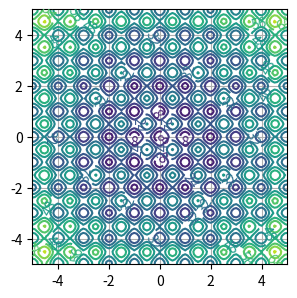
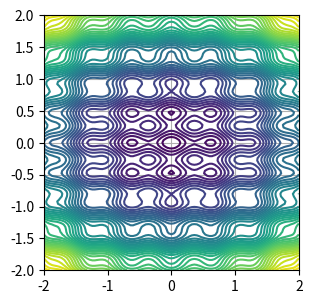
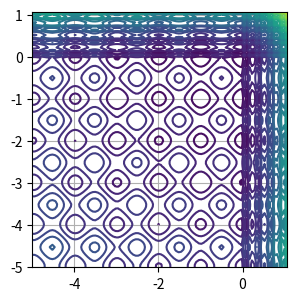
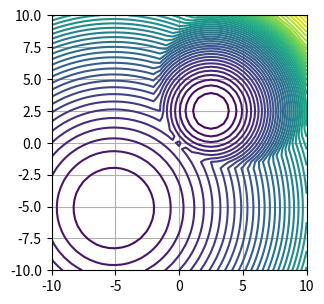
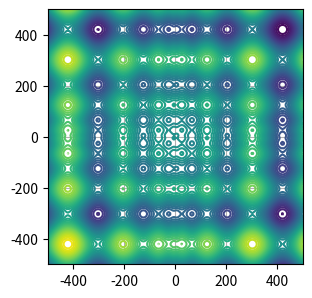
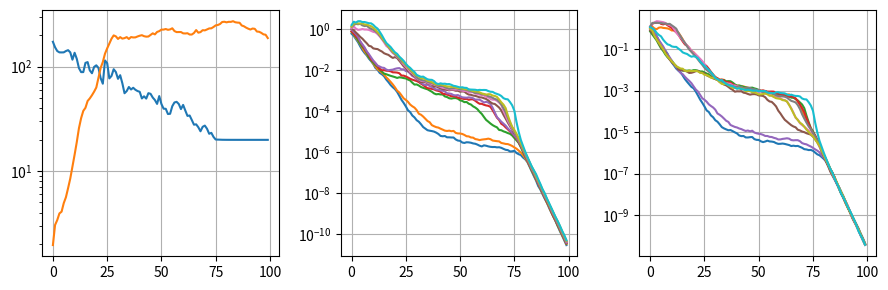
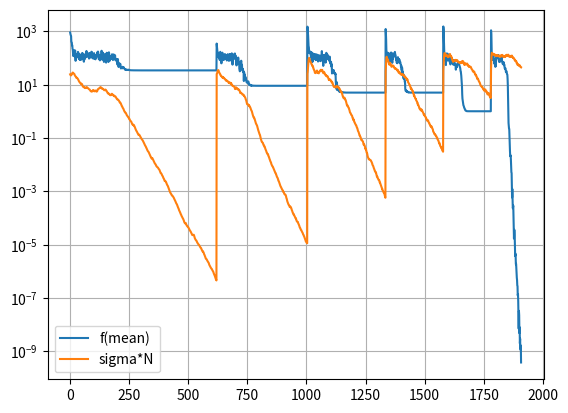

Reproduce these figures in Python, in order.
import numpy as np
import matplotlib.pyplot as plt

def rastrigin(x):
    a = 10
    return np.sum(x ** 2 + a * (1 - np.cos(2 * np.pi * x)))

dx, dy = 0.1, 0.1
y, x = np.mgrid[slice(-5, 5 + dy, dy), slice(-5, 5 + dx, dx)]
z = np.zeros(x.shape)
for i in range(x.shape[0]):
    for j in range(x.shape[1]): z[i,j] = rastrigin(np.array([x[i,j], y[i,j]]))
plt.figure(figsize=(3,3)); plt.axes((0.1,0.1,0.85,0.85)); plt.axis('equal')
CS=plt.contour(x,y,z,10); plt.clabel(CS,inline=1,fontsize=10); plt.grid()

def bohachevsky(x):
    """Bohachevsky function, commonly evaluated on [-15, 15]."""
    uni = np.sum(x[:-1] ** 2 + 2 * x[1:] ** 2)
    multi = np.sum(0.3 * (1 - np.cos(3 * np.pi * x[:-1])) + 0.4 * (1 - np.cos(4 * np.pi * x[1:])))
    return uni + multi

dx,dy=0.04,0.04
y,x=np.mgrid[slice(-2,2+dy,dy),slice(-2,2+dx,dx)]; z=np.zeros(x.shape)
for i in range(x.shape[0]):
    for j in range(x.shape[1]): z[i,j]=bohachevsky(np.array([x[i,j],y[i,j]]))
plt.figure(figsize=(3,3)); plt.axes((0.1,0.1,0.85,0.85)); plt.axis('equal'); plt.contour(x,y,z,50); plt.grid()

def skewrastrigin(x):
    y=x.copy(); y[y>0]*=10
    return rastrigin(y)

dx,dy=0.06,0.06
y,x=np.mgrid[slice(-5,1+dy,dy),slice(-5,1+dx,dx)]; z=np.zeros(x.shape)
for i in range(x.shape[0]):
    for j in range(x.shape[1]): z[i,j]=skewrastrigin(np.array([x[i,j],y[i,j]]))
plt.figure(figsize=(3,3)); plt.axes((0.1,0.1,0.85,0.85)); plt.axis('equal'); plt.contour(x,y,z,30); plt.grid()

def doublesphere(x):
    s=0.2; a=2.5; b=-np.sqrt((a**2-1)/s)
    f1=np.sum((x-a)**2); f2=len(x)+s*np.sum((x-b)**2)
    return np.fmin(f1,f2)

dx,dy=0.5,0.5
y,x=np.mgrid[slice(-10,10+dy,dy),slice(-10,10+dx,dx)]; z=np.zeros(x.shape)
for i in range(x.shape[0]):
    for j in range(x.shape[1]): z[i,j]=doublesphere(np.array([x[i,j],y[i,j]]))
plt.figure(figsize=(3,3)); plt.axes((0.1,0.1,0.85,0.85)); plt.axis('equal'); plt.contour(x,y,z,50); plt.grid()

def schwefel(x):
    a=418.9829
    pen=np.sum(np.fmax(np.abs(x)-500,0)**2)
    if pen>0:
        fx=1000+pen  # 为方便实验，在定义域之外给予较大惩罚值
    else:
        fx=np.sum(a-x*np.sin(np.sqrt(np.abs(x))))
    return fx

dx,dy=5,5
y,x=np.mgrid[slice(-500,500+dy,dy),slice(-500,500+dx,dx)]; z=np.zeros(x.shape)
for i in range(x.shape[0]):
    for j in range(x.shape[1]): z[i,j]=schwefel(np.array([x[i,j],y[i,j]]))
plt.figure(figsize=(3,3)); plt.axes((0.1,0.1,0.85,0.85)); plt.axis('equal'); plt.contour(x,y,z,50); plt.grid()

class CMAES(object):
    """带 CSA 的 CMA Evolution Strategy。"""
    def __init__(self,func,init_mean,init_sigma,nsample):
        self.func=func; self.mean=init_mean; self.sigma=init_sigma
        self.N=self.mean.shape[0]                     # 搜索空间维数
        self.arx=np.zeros((nsample,self.N))*np.nan    # 候选解
        self.arf=np.zeros(nsample)*np.nan             # 候选解目标值
        self.D=np.ones(self.N) # 协方差特征值
        self.B=np.eye(self.N)  # 协方差特征向量
        self.C=np.dot(self.B*self.D,self.B.T)
        self.weights=np.zeros(nsample); self.weights[:nsample//4]=1.0/(nsample//4)
        self.ps=np.zeros(self.N); self.mueff=1.0/np.sum(self.weights**2)
        self.cs=(2+self.mueff)/(3+self.mueff+self.N)
        self.ds=1.0+self.cs+max(1.0,np.sqrt(self.mueff/self.N))
        self.chiN=np.sqrt(self.N)*(1.0-1.0/(4.0*self.N)+1.0/(21.0*self.N*self.N))
        self.cmu=self.mueff/(self.N**2/2+self.N+self.mueff)
        self.t=0; self.neval=0
    def sample(self):
        """生成候选解。"""
        self.arz=np.random.normal(size=self.arx.shape)
        self.ary=np.dot(np.dot(self.arz,self.B)*np.sqrt(self.D),self.B.T)
        self.arx=self.mean+self.sigma*self.ary
    def evaluate(self):
        """评估候选解。"""
        for i in range(self.arf.shape[0]): self.arf[i]=self.func(self.arx[i]); self.neval+=1
    def update_param(self):
        """更新参数。"""
        self.t+=1; idx=np.argsort(self.arf)
        self.ps=(1-self.cs)*self.ps+np.sqrt(self.cs*(2-self.cs)*self.mueff)*np.dot(self.weights,self.arz[idx])
        self.C=(1-self.cmu)*self.C+self.cmu*np.dot(self.ary[idx].T*self.weights,self.ary[idx])
        self.D,self.B=np.linalg.eigh(self.C)
        self.sigma=self.sigma*np.exp(self.cs/self.ds*(np.linalg.norm(self.ps)/self.chiN-1))
        self.mean+=np.dot(self.weights,self.arx[idx]-self.mean)
    @property
    def coordinate_std(self): return np.sqrt(np.diag(self.C))*self.sigma
    @property
    def lam(self): return len(self.arf)
    @property
    def xmean(self): return self.mean

es=CMAES(func=rastrigin,init_mean=-5.0+10.0*np.random.rand(10),init_sigma=0.1,nsample=1000)
maxiter=100
mean=np.zeros(maxiter)*np.nan; sigmaN=np.zeros(maxiter)*np.nan
D=np.zeros((maxiter,es.N))*np.nan; diagC=np.zeros((maxiter,es.N))*np.nan
for i in range(maxiter):
    es.sample(); es.evaluate(); es.update_param()
    mean[i]=es.func(es.mean); sigmaN[i]=es.sigma*es.N; D[i]=es.D; diagC[i]=np.diag(es.C)
    if mean[i]<1e-8: break
plt.figure(figsize=(9,3)); plt.subplot(131); plt.semilogy(mean); plt.semilogy(sigmaN); plt.grid()
plt.subplot(132); plt.semilogy(D); plt.grid(); plt.subplot(133); plt.semilogy(diagC); plt.grid(); plt.tight_layout()

from collections import deque
import math
class Checker:
    """BBOB termination checker for CMA-ES."""
    def __init__(self,cma):
        assert isinstance(cma,CMAES); self._cma=cma; self._init_std=cma.coordinate_std
        self._N=cma.N; self._lam=cma.lam
        self._hist_fbest=deque(maxlen=10+int(np.ceil(30*self._N/self._lam)))
        self._hist_feq_flag=deque(maxlen=self._N); self._hist_fmin=deque(); self._hist_fmed=deque()
    def __call__(self): return self.bbob_check()
    def check_maxiter(self): return self._cma.t>100+50*(self._N+3)**2/np.sqrt(self._lam)
    def check_tolhistfun(self):
        self._hist_fbest.append(np.min(self._cma.arf))
        return self._cma.t>=10+int(np.ceil(30*self._N/self._lam)) and np.max(self._hist_fbest)-np.min(self._hist_fbest)<1e-12
    def check_equalfunvals(self):
        k=int(math.ceil(0.1+self._lam/4)); sarf=np.sort(self._cma.arf); self._hist_feq_flag.append(sarf[0]==sarf[k]); return 3*sum(self._hist_feq_flag)>self._N
    def check_tolx(self): return np.all(self._cma.coordinate_std/self._init_std)<1e-12
    def check_tolupsigma(self): return np.any(self._cma.coordinate_std/self._init_std>1e3)
    def check_stagnation(self):
        self._hist_fmin.append(np.min(self._cma.arf)); self._hist_fmed.append(np.median(self._cma.arf))
        _len=int(np.ceil(self._cma.t/5+120+30*self._N/self._lam))
        if len(self._hist_fmin)>_len: self._hist_fmin.popleft(); self._hist_fmed.popleft()
        return self._cma.t>=_len and np.median(np.asarray(self._hist_fmin)[-20:])>=np.median(np.asarray(self._hist_fmed)[:20])
    def check_conditioncov(self): return np.max(self._cma.D)/np.min(self._cma.D)>1e14
    def check_noeffectaxis(self):
        t=self._cma.t%self._N; test=0.1*self._cma.sigma*np.sqrt(self._cma.D[t])*self._cma.B[:,t]
        return np.all(self._cma.xmean==self._cma.xmean+test)
    def check_noeffectcoor(self): return np.all(self._cma.xmean==self._cma.xmean+0.2*self._cma.coordinate_std)
    def check_flat(self): return np.max(self._cma.arf)==np.min(self._cma.arf)
    def bbob_check(self):
        checks=[(self.check_maxiter,'bbob_maxiter'),(self.check_tolhistfun,'bbob_tolhistfun'),(self.check_equalfunvals,'bbob_equalfunvals'),(self.check_tolx,'bbob_tolx'),(self.check_tolupsigma,'bbob_tolupsigma'),(self.check_stagnation,'bbob_stagnation'),(self.check_conditioncov,'bbob_conditioncov'),(self.check_noeffectaxis,'bbob_noeffectaxis'),(self.check_noeffectcoor,'bbob_noeffectcoor'),(self.check_flat,'bbob_flat')]
        for fn,name in checks:
            if fn(): return True,name
        return False,''

N=10
lam=int(4+3*np.log(N))
init_mean=-5.0+(5.0-(-5.0))*np.random.randn(N)
init_sigma=(5.0-(-5.0))/4.0
NUM_RESTART=10; MAX_NEVAL=1e6; F_TARGET=1e-8; total_neval=0
maxiter=10000
mean=np.zeros(maxiter)*np.nan; sigmaN=np.zeros(maxiter)*np.nan
es=CMAES(func=rastrigin,init_mean=init_mean,init_sigma=init_sigma,nsample=lam); checker=Checker(es)
t=0
for restart in range(NUM_RESTART):
    issatisfied=False; fbestsofar=np.inf
    while not issatisfied:
        es.sample(); es.evaluate(); es.update_param()
        mean[t]=es.func(es.mean); sigmaN[t]=es.sigma*es.N; t+=1
        fbest=np.min(es.arf); fbestsofar=min(fbest,fbestsofar)
        if fbest<=F_TARGET: issatisfied,condition=True,'ftarget'
        elif t>=maxiter: issatisfied,condition=True,'maxiter'
        else: issatisfied,condition=checker()
        if es.t%10==0: print(es.t,es.neval,fbest,fbestsofar)
    print('Terminated with condition: '+str(condition))
    total_neval+=es.neval
    if total_neval<MAX_NEVAL and fbest>F_TARGET and restart+1<NUM_RESTART:
        popsize=lam*2**(restart+1)
        init_mean=-5.0+(5.0-(-5.0))*np.random.randn(N); init_sigma=(5.0-(-5.0))/4.0
        es=CMAES(func=rastrigin,init_mean=init_mean,init_sigma=init_sigma,nsample=popsize); checker=Checker(es)
        print('Restart with popsize: '+str(popsize))
    else: break
plt.semilogy(mean,label='f(mean)'); plt.semilogy(sigmaN,label='sigma*N'); plt.grid(); plt.legend()
